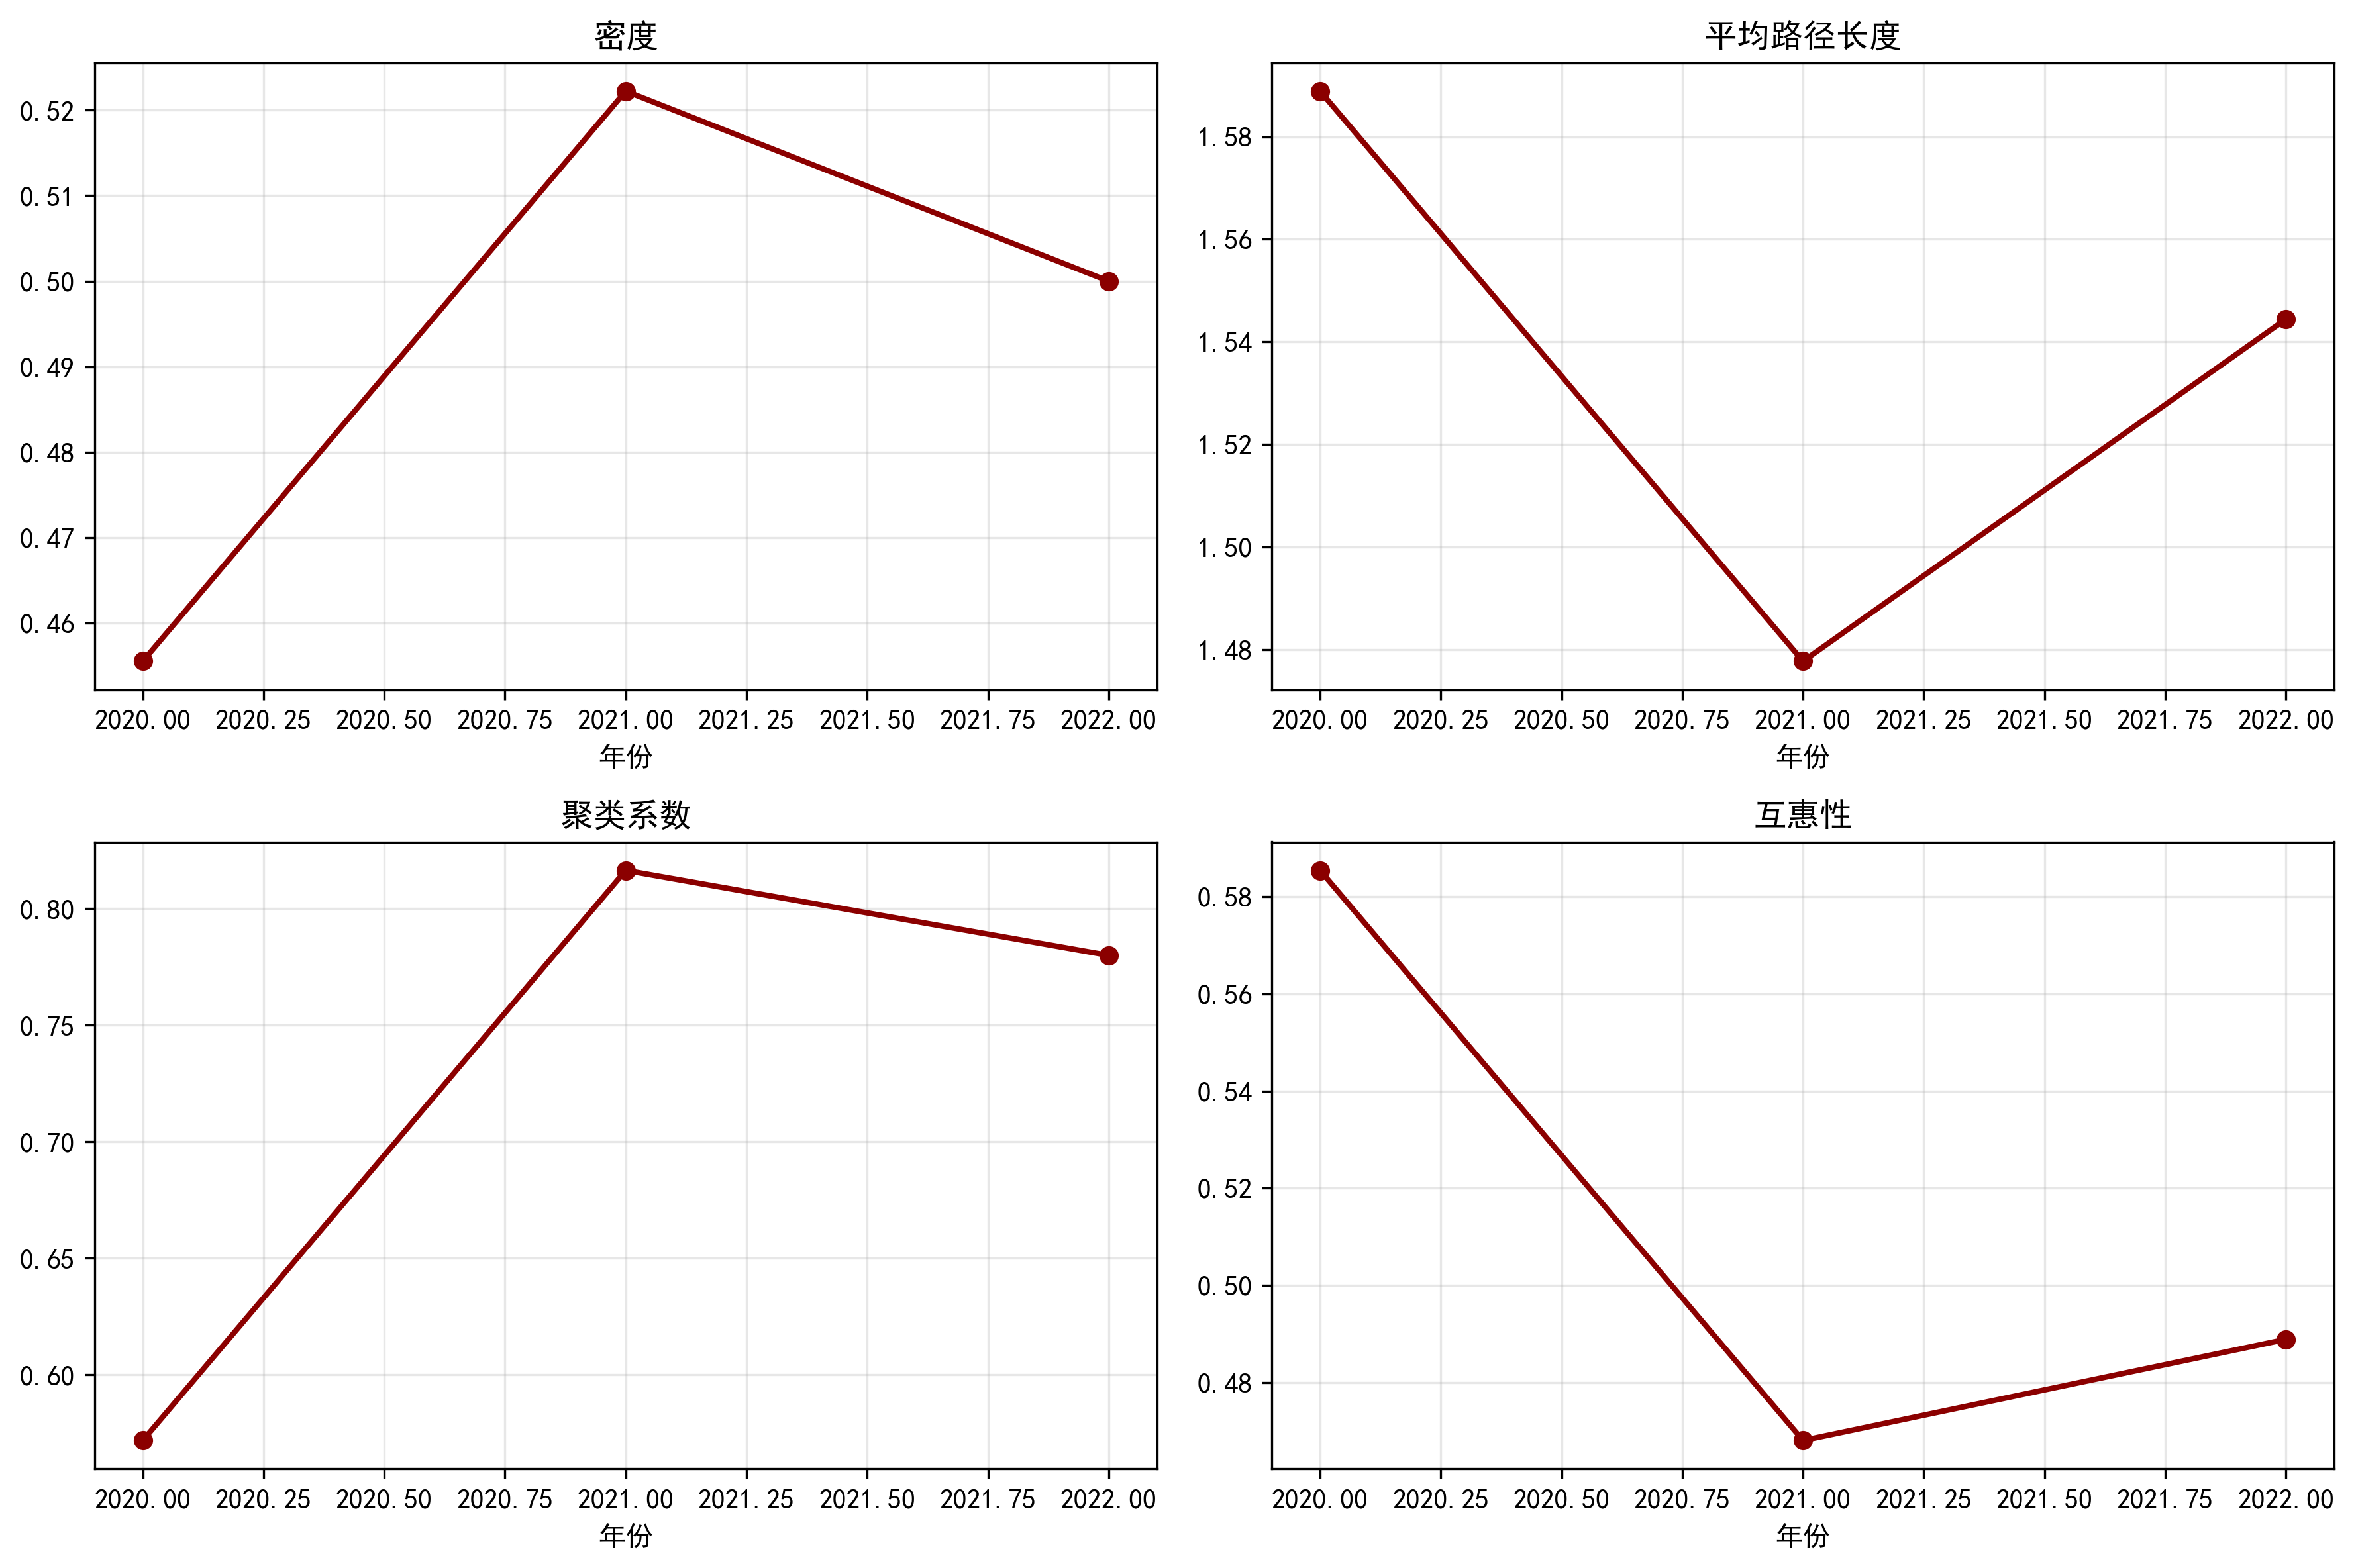

The data file committed next to this chart (first rows):
年份, 节点数, 边数, 平均度, 密度, 平均路径长度, 直径, 聚类系数, 互惠性
2020, 10, 41, 8.2, 0.4556, 1.589, 3, 0.5719, 0.5854
2021, 10, 47, 9.4, 0.5222, 1.478, 2, 0.8164, 0.4681
2022, 10, 45, 9.0, 0.5, 1.544, 3, 0.78, 0.4889
